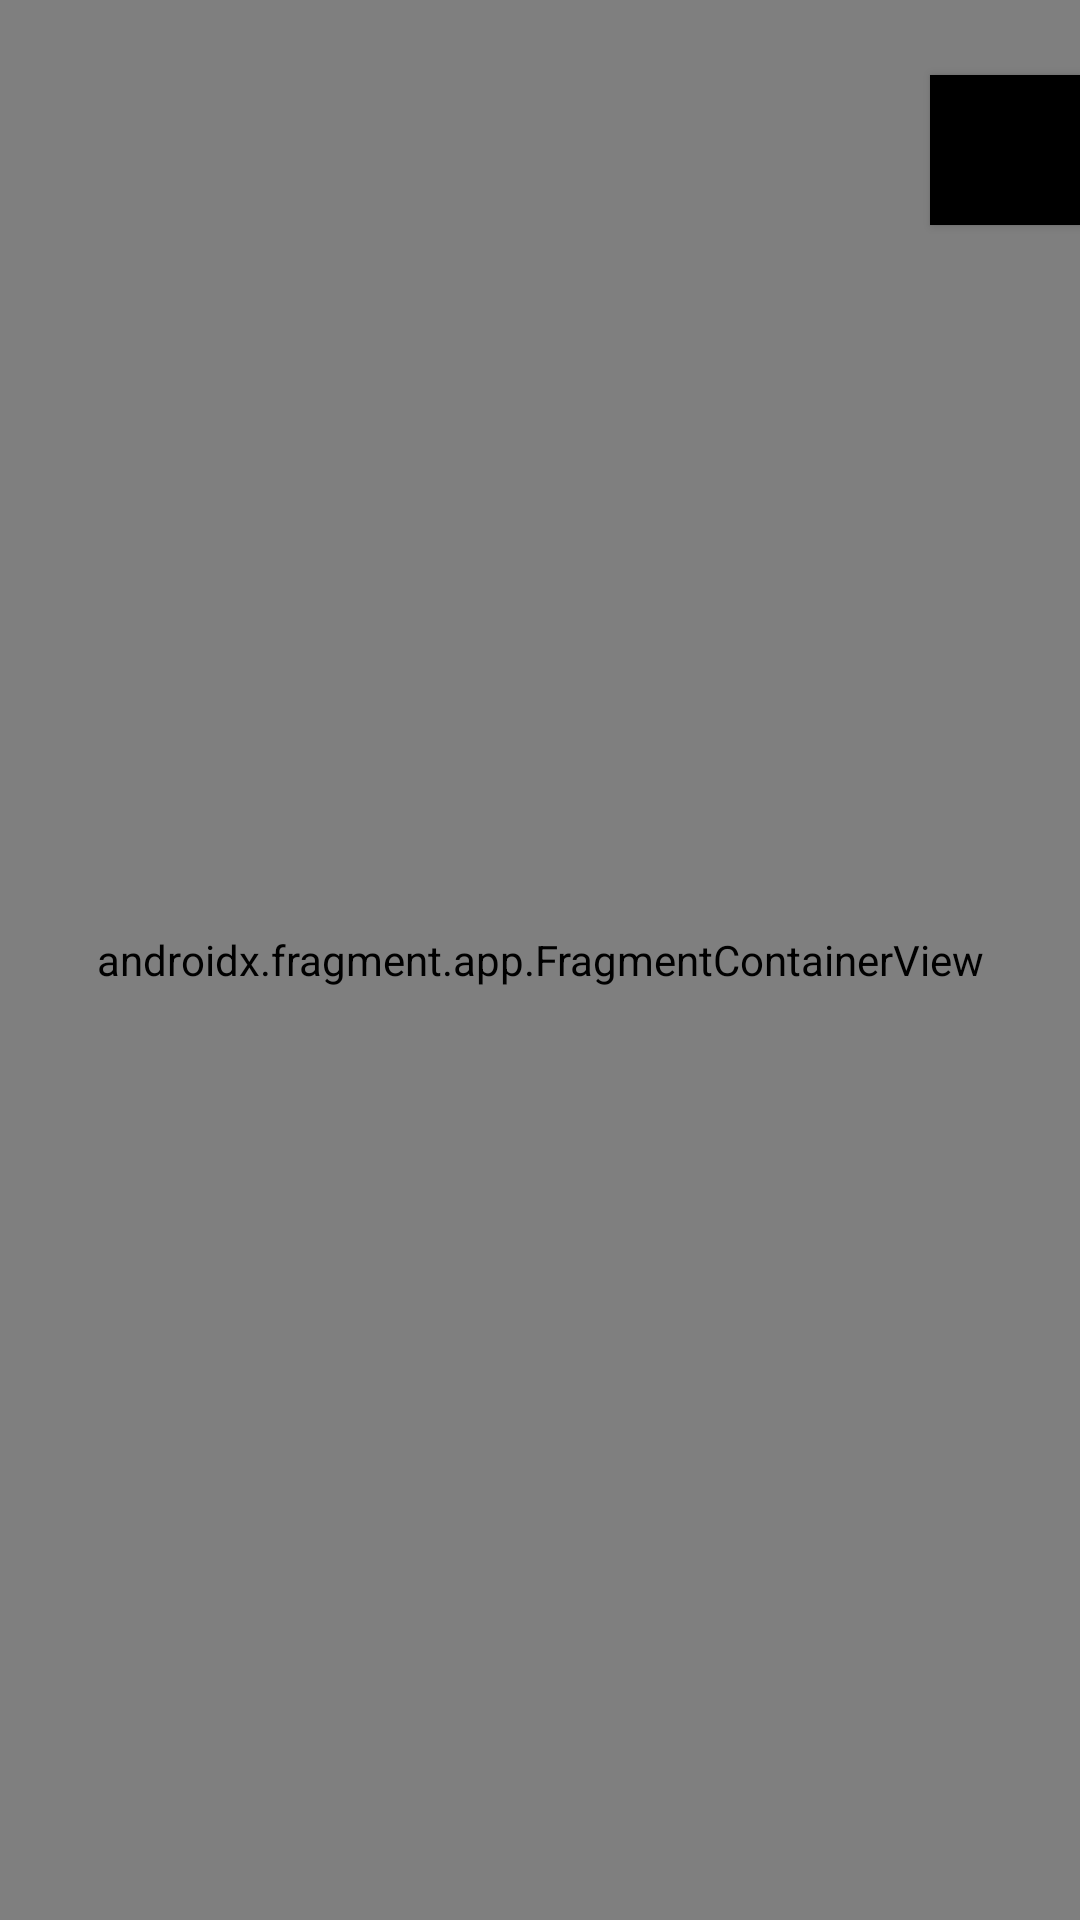

Write the Android layout XML for this screen, with the resource values it uses.
<!-- AndroidManifest.xml: application theme Theme.GestorBiblioteca -->
<!-- res/layout/activity_main.xml -->
<androidx.constraintlayout.widget.ConstraintLayout
    xmlns:android="http://schemas.android.com/apk/res/android"
    xmlns:app="http://schemas.android.com/apk/res-auto"
    xmlns:tools="http://schemas.android.com/tools"
    android:layout_width="match_parent"
    android:layout_height="match_parent">

    <Button
        android:id="@+id/btn_creator_info"
        android:layout_width="50dp"
        android:layout_height="50dp"
        android:layout_marginTop="25dp"
        android:background="#000000"
        android:backgroundTint="#000000"
        android:textColor="@android:color/white"
        app:icon="@drawable/ic_info"
        app:layout_constraintEnd_toEndOf="parent"
        app:layout_constraintTop_toTopOf="@id/nav_host_fragment" />

    <androidx.fragment.app.FragmentContainerView
        android:id="@+id/nav_host_fragment"
        android:name="androidx.navigation.fragment.NavHostFragment"
        android:layout_width="match_parent"
        android:layout_height="match_parent"
        app:defaultNavHost="true"
        app:navGraph="@navigation/nav_graph"
        tools:layout_editor_absoluteX="0dp"
        tools:layout_editor_absoluteY="-16dp" />

</androidx.constraintlayout.widget.ConstraintLayout>
<!-- resources referenced by this layout -->
<resources>
  <style name="Theme.GestorBiblioteca" parent="Theme.MaterialComponents.Light.DarkActionBar">
          <item name="colorPrimary">@color/purple_500</item>
          <item name="colorPrimaryDark">@color/purple_700</item>
          <item name="colorAccent">@color/teal_200</item>
      </style>
  <color name="purple_500">#FF6200EE</color>
  <color name="purple_700">#FF3700B3</color>
  <color name="teal_200">#FF03DAC5</color>
</resources>
